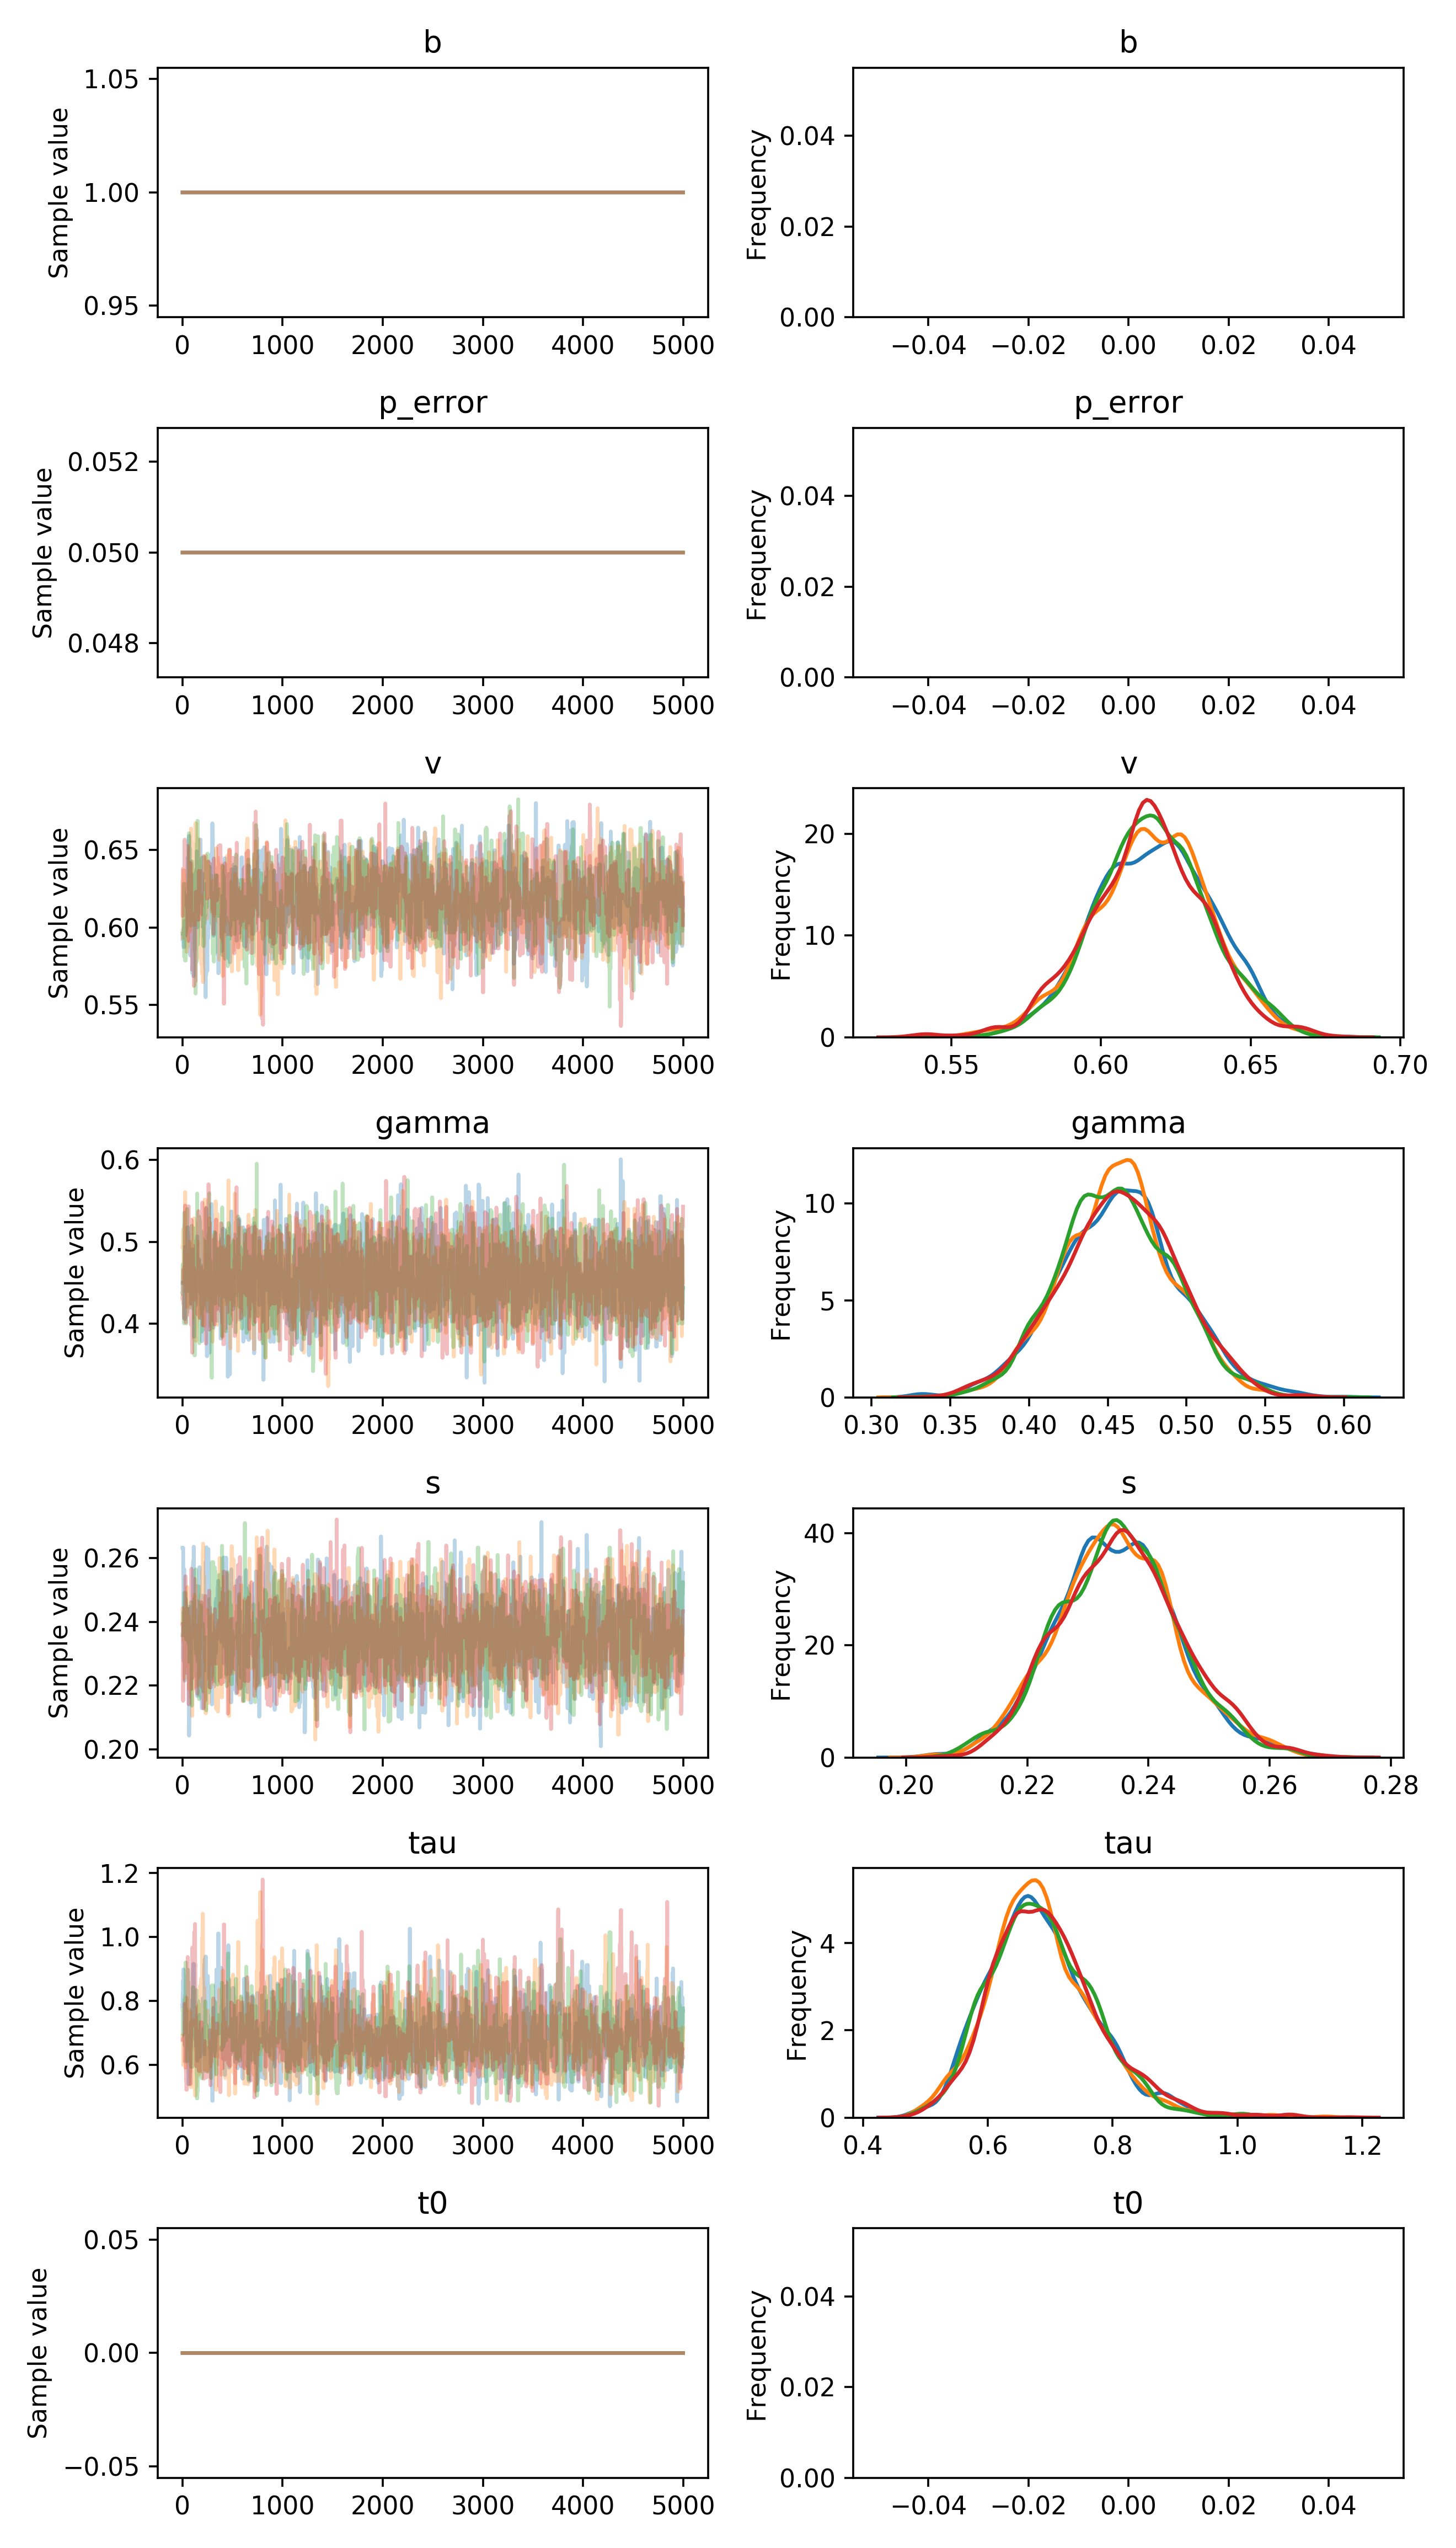

Source data for this figure (header and first rows):
, b, p_error, v__0_0, gamma__0_0, s__0_0, tau__0_0, t0__0_0
0, 1.0, 0.05, 0.5924, 0.4502, 0.2633, 0.7856, 0.0
1, 1.0, 0.05, 0.5949, 0.4502, 0.2633, 0.7856, 0.0
2, 1.0, 0.05, 0.595, 0.4502, 0.2633, 0.8237, 0.0
3, 1.0, 0.05, 0.595, 0.4502, 0.2633, 0.8237, 0.0
4, 1.0, 0.05, 0.595, 0.4502, 0.2633, 0.8237, 0.0
5, 1.0, 0.05, 0.595, 0.4502, 0.2633, 0.8081, 0.0
6, 1.0, 0.05, 0.595, 0.4502, 0.2633, 0.8659, 0.0
7, 1.0, 0.05, 0.595, 0.4502, 0.2633, 0.8415, 0.0
8, 1.0, 0.05, 0.5992, 0.4502, 0.2535, 0.7857, 0.0
9, 1.0, 0.05, 0.5883, 0.4502, 0.2535, 0.7857, 0.0
10, 1.0, 0.05, 0.5874, 0.4502, 0.2285, 0.8991, 0.0
11, 1.0, 0.05, 0.5874, 0.4502, 0.2277, 0.8773, 0.0
12, 1.0, 0.05, 0.5874, 0.4502, 0.2277, 0.8773, 0.0
13, 1.0, 0.05, 0.5874, 0.4502, 0.2277, 0.8773, 0.0
14, 1.0, 0.05, 0.5874, 0.4502, 0.2565, 0.8773, 0.0
15, 1.0, 0.05, 0.5874, 0.4502, 0.2565, 0.8195, 0.0
16, 1.0, 0.05, 0.5874, 0.4502, 0.2565, 0.8195, 0.0
17, 1.0, 0.05, 0.5874, 0.4502, 0.2565, 0.8195, 0.0
18, 1.0, 0.05, 0.6043, 0.4502, 0.2565, 0.8195, 0.0
19, 1.0, 0.05, 0.6043, 0.4502, 0.2258, 0.7869, 0.0
20, 1.0, 0.05, 0.6043, 0.4502, 0.2258, 0.7869, 0.0
21, 1.0, 0.05, 0.6043, 0.4502, 0.2215, 0.6626, 0.0
22, 1.0, 0.05, 0.6043, 0.4057, 0.2215, 0.8137, 0.0
23, 1.0, 0.05, 0.6043, 0.4057, 0.2215, 0.8137, 0.0
24, 1.0, 0.05, 0.6043, 0.4942, 0.2335, 0.8137, 0.0
25, 1.0, 0.05, 0.6043, 0.4942, 0.2335, 0.8137, 0.0
26, 1.0, 0.05, 0.6043, 0.4942, 0.2335, 0.6955, 0.0
27, 1.0, 0.05, 0.5982, 0.4942, 0.2335, 0.6955, 0.0
28, 1.0, 0.05, 0.5982, 0.4942, 0.2335, 0.6955, 0.0
29, 1.0, 0.05, 0.5947, 0.4942, 0.2335, 0.6955, 0.0
30, 1.0, 0.05, 0.5974, 0.4942, 0.2335, 0.7791, 0.0
31, 1.0, 0.05, 0.5974, 0.4423, 0.2335, 0.7791, 0.0
32, 1.0, 0.05, 0.5974, 0.4423, 0.2335, 0.7791, 0.0
33, 1.0, 0.05, 0.5974, 0.4423, 0.2472, 0.7709, 0.0
34, 1.0, 0.05, 0.5974, 0.4423, 0.2353, 0.7709, 0.0
35, 1.0, 0.05, 0.5974, 0.4423, 0.2353, 0.7709, 0.0
36, 1.0, 0.05, 0.5974, 0.4741, 0.2451, 0.7709, 0.0
37, 1.0, 0.05, 0.5974, 0.4741, 0.2451, 0.7709, 0.0
38, 1.0, 0.05, 0.6039, 0.4741, 0.2451, 0.6108, 0.0
39, 1.0, 0.05, 0.5969, 0.4741, 0.2451, 0.6942, 0.0
40, 1.0, 0.05, 0.5969, 0.4741, 0.2451, 0.6942, 0.0
41, 1.0, 0.05, 0.5969, 0.4741, 0.2451, 0.6942, 0.0
42, 1.0, 0.05, 0.5969, 0.4741, 0.2228, 0.6942, 0.0
43, 1.0, 0.05, 0.6232, 0.4741, 0.2228, 0.6942, 0.0
44, 1.0, 0.05, 0.6232, 0.4741, 0.2228, 0.6675, 0.0
45, 1.0, 0.05, 0.6232, 0.4741, 0.2363, 0.6675, 0.0
46, 1.0, 0.05, 0.6232, 0.4741, 0.2363, 0.6754, 0.0
47, 1.0, 0.05, 0.6232, 0.4741, 0.2363, 0.6754, 0.0
48, 1.0, 0.05, 0.6232, 0.5178, 0.2363, 0.6754, 0.0
49, 1.0, 0.05, 0.6232, 0.5178, 0.2363, 0.6328, 0.0
50, 1.0, 0.05, 0.6232, 0.5178, 0.2363, 0.6328, 0.0
51, 1.0, 0.05, 0.6232, 0.5178, 0.2363, 0.6328, 0.0
52, 1.0, 0.05, 0.645, 0.5178, 0.2225, 0.6328, 0.0
53, 1.0, 0.05, 0.645, 0.5178, 0.2225, 0.6328, 0.0
54, 1.0, 0.05, 0.645, 0.5178, 0.2225, 0.6328, 0.0
55, 1.0, 0.05, 0.645, 0.5055, 0.2225, 0.6328, 0.0
56, 1.0, 0.05, 0.6188, 0.5076, 0.2225, 0.6328, 0.0
57, 1.0, 0.05, 0.6169, 0.5076, 0.2225, 0.6618, 0.0
58, 1.0, 0.05, 0.6169, 0.5076, 0.2225, 0.6618, 0.0
59, 1.0, 0.05, 0.6169, 0.4401, 0.2229, 0.6618, 0.0
... 19,940 more rows
